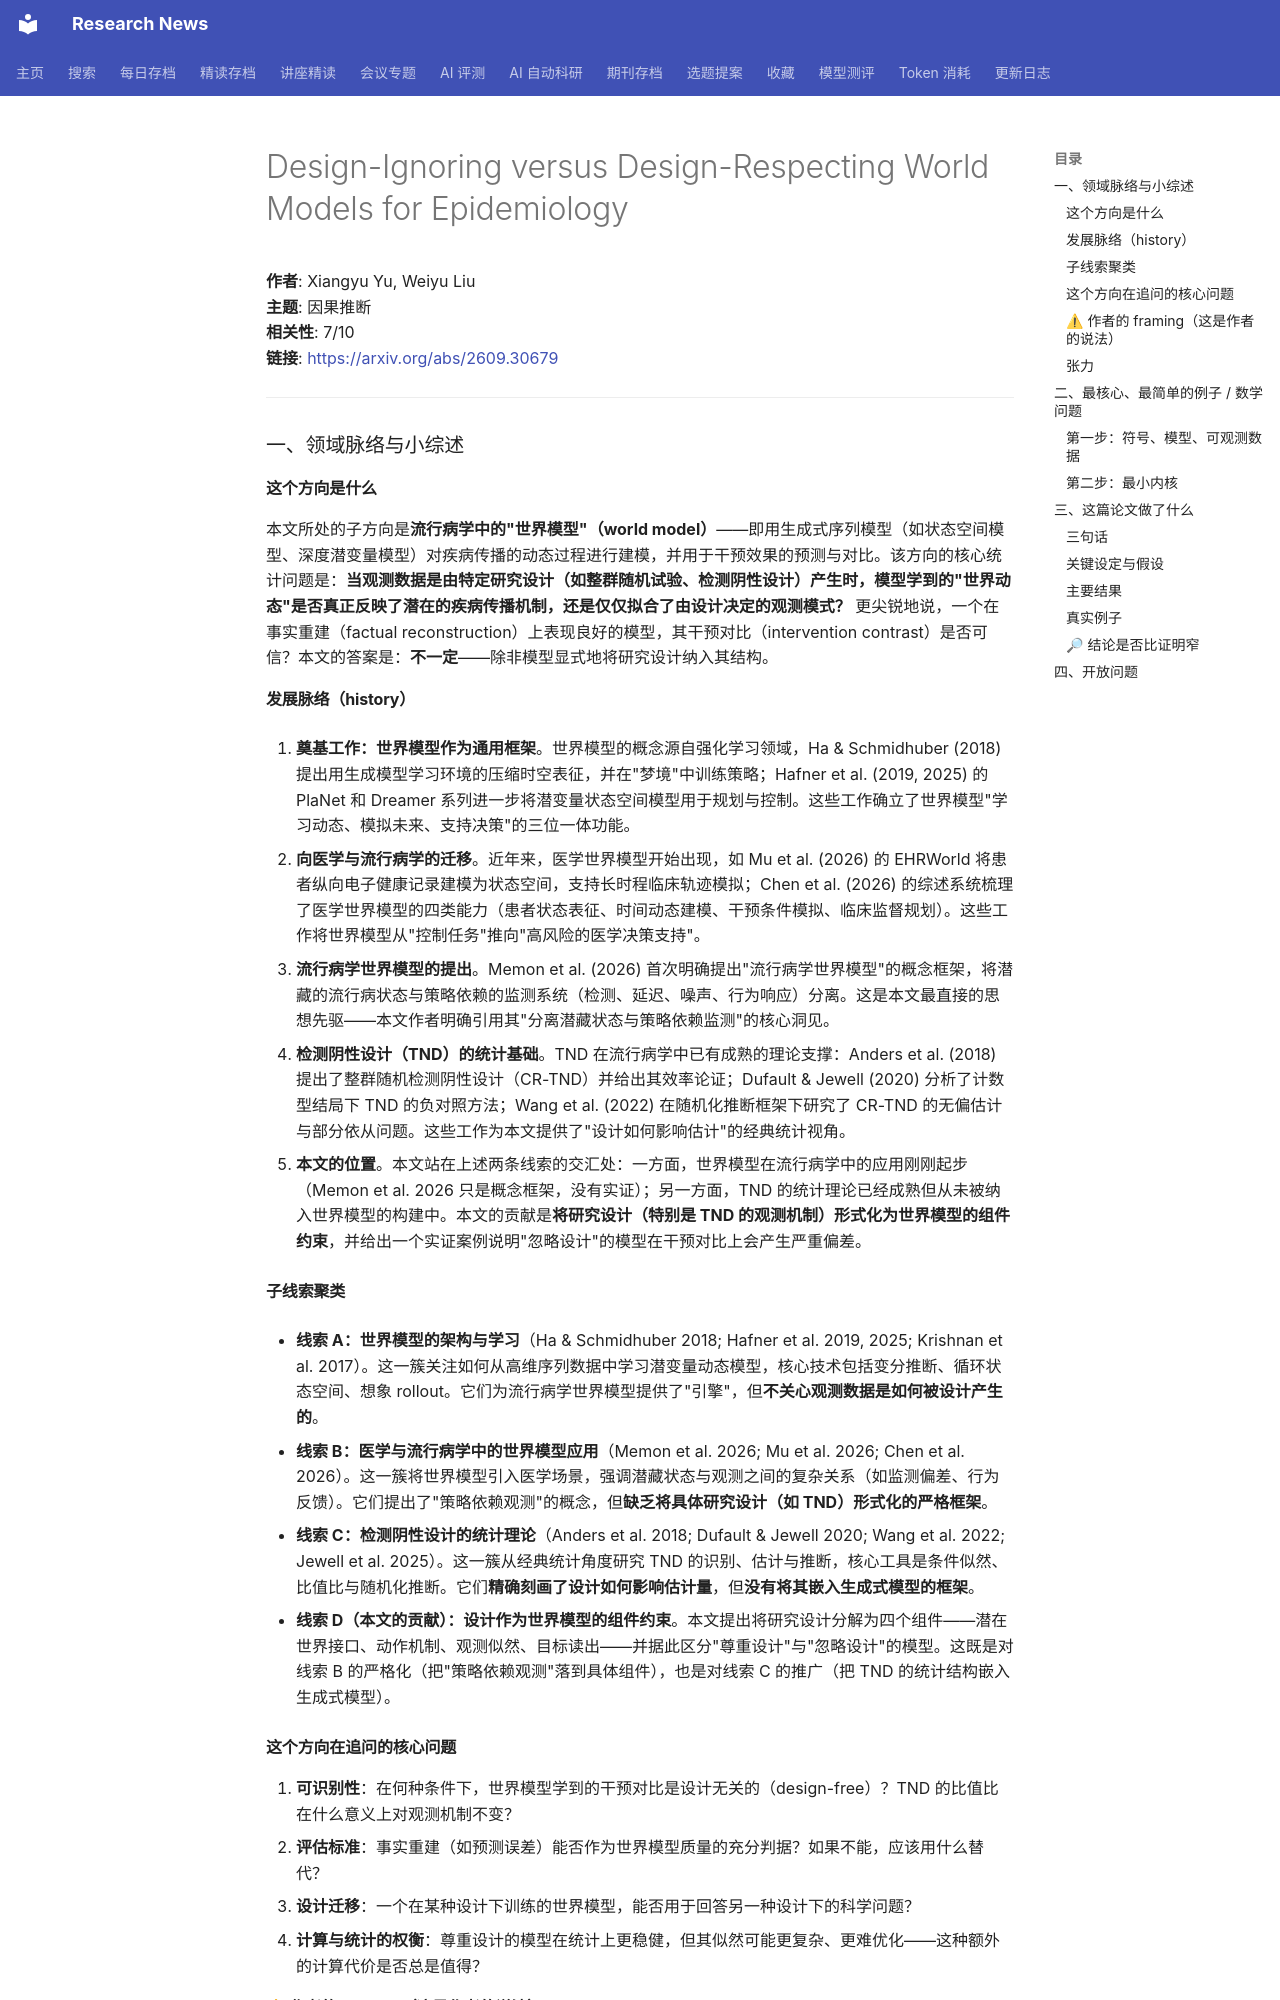

repository: cxy0714/research-news · page: deep_reads/2026-09-25-2609.30679/index.html · generator: mkdocs

# Design-Ignoring versus Design-Respecting World Models for Epidemiology

**作者**: Xiangyu Yu, Weiyu Liu  
**主题**: 因果推断  
**相关性**: 7/10  
**链接**: <https://arxiv.org/abs/2609.30679>

---

### 一、领域脉络与小综述

#### 这个方向是什么

本文所处的子方向是**流行病学中的"世界模型"（world model）**——即用生成式序列模型（如状态空间模型、深度潜变量模型）对疾病传播的动态过程进行建模，并用于干预效果的预测与对比。该方向的核心统计问题是：**当观测数据是由特定研究设计（如整群随机试验、检测阴性设计）产生时，模型学到的"世界动态"是否真正反映了潜在的疾病传播机制，还是仅仅拟合了由设计决定的观测模式？** 更尖锐地说，一个在事实重建（factual reconstruction）上表现良好的模型，其干预对比（intervention contrast）是否可信？本文的答案是：**不一定**——除非模型显式地将研究设计纳入其结构。

#### 发展脉络（history）

1. **奠基工作：世界模型作为通用框架**。世界模型的概念源自强化学习领域，Ha & Schmidhuber (2018) 提出用生成模型学习环境的压缩时空表征，并在"梦境"中训练策略；Hafner et al. (2019, 2025) 的 PlaNet 和 Dreamer 系列进一步将潜变量状态空间模型用于规划与控制。这些工作确立了世界模型"学习动态、模拟未来、支持决策"的三位一体功能。

2. **向医学与流行病学的迁移**。近年来，医学世界模型开始出现，如 Mu et al. (2026) 的 EHRWorld 将患者纵向电子健康记录建模为状态空间，支持长时程临床轨迹模拟；Chen et al. (2026) 的综述系统梳理了医学世界模型的四类能力（患者状态表征、时间动态建模、干预条件模拟、临床监督规划）。这些工作将世界模型从"控制任务"推向"高风险的医学决策支持"。

3. **流行病学世界模型的提出**。Memon et al. (2026) 首次明确提出"流行病学世界模型"的概念框架，将潜藏的流行病状态与策略依赖的监测系统（检测、延迟、噪声、行为响应）分离。这是本文最直接的思想先驱——本文作者明确引用其"分离潜藏状态与策略依赖监测"的核心洞见。

4. **检测阴性设计（TND）的统计基础**。TND 在流行病学中已有成熟的理论支撑：Anders et al. (2018) 提出了整群随机检测阴性设计（CR-TND）并给出其效率论证；Dufault & Jewell (2020) 分析了计数型结局下 TND 的负对照方法；Wang et al. (2022) 在随机化推断框架下研究了 CR-TND 的无偏估计与部分依从问题。这些工作为本文提供了"设计如何影响估计"的经典统计视角。

5. **本文的位置**。本文站在上述两条线索的交汇处：一方面，世界模型在流行病学中的应用刚刚起步（Memon et al. 2026 只是概念框架，没有实证）；另一方面，TND 的统计理论已经成熟但从未被纳入世界模型的构建中。本文的贡献是**将研究设计（特别是 TND 的观测机制）形式化为世界模型的组件约束**，并给出一个实证案例说明"忽略设计"的模型在干预对比上会产生严重偏差。

#### 子线索聚类

- **线索 A：世界模型的架构与学习**（Ha & Schmidhuber 2018; Hafner et al. 2019, 2025; Krishnan et al. 2017）。这一簇关注如何从高维序列数据中学习潜变量动态模型，核心技术包括变分推断、循环状态空间、想象 rollout。它们为流行病学世界模型提供了"引擎"，但**不关心观测数据是如何被设计产生的**。

- **线索 B：医学与流行病学中的世界模型应用**（Memon et al. 2026; Mu et al. 2026; Chen et al. 2026）。这一簇将世界模型引入医学场景，强调潜藏状态与观测之间的复杂关系（如监测偏差、行为反馈）。它们提出了"策略依赖观测"的概念，但**缺乏将具体研究设计（如 TND）形式化的严格框架**。

- **线索 C：检测阴性设计的统计理论**（Anders et al. 2018; Dufault & Jewell 2020; Wang et al. 2022; Jewell et al. 2025）。这一簇从经典统计角度研究 TND 的识别、估计与推断，核心工具是条件似然、比值比与随机化推断。它们**精确刻画了设计如何影响估计量**，但**没有将其嵌入生成式模型的框架**。

- **线索 D（本文的贡献）：设计作为世界模型的组件约束**。本文提出将研究设计分解为四个组件——潜在世界接口、动作机制、观测似然、目标读出——并据此区分"尊重设计"与"忽略设计"的模型。这既是对线索 B 的严格化（把"策略依赖观测"落到具体组件），也是对线索 C 的推广（把 TND 的统计结构嵌入生成式模型）。

#### 这个方向在追问的核心问题

1. **可识别性**：在何种条件下，世界模型学到的干预对比是设计无关的（design-free）？TND 的比值比在什么意义上对观测机制不变？
2. **评估标准**：事实重建（如预测误差）能否作为世界模型质量的充分判据？如果不能，应该用什么替代？
3. **设计迁移**：一个在某种设计下训练的世界模型，能否用于回答另一种设计下的科学问题？
4. **计算与统计的权衡**：尊重设计的模型在统计上更稳健，但其似然可能更复杂、更难优化——这种额外的计算代价是否总是值得？
